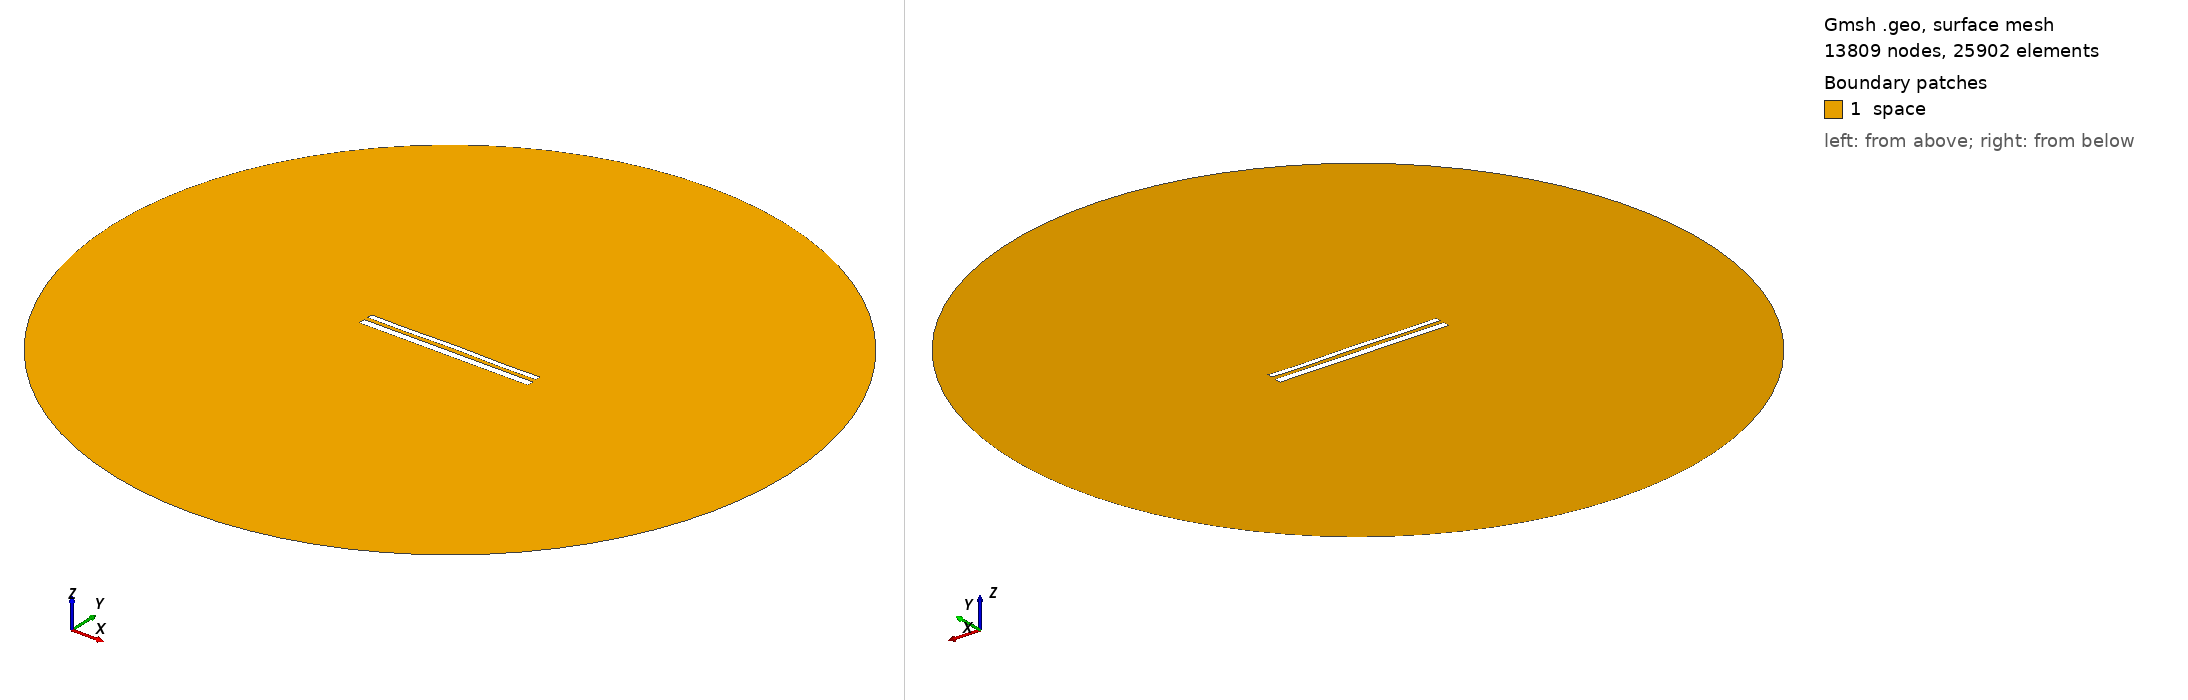

Gmsh geometry script, surface-meshed: 13809 nodes, 25902 surface elements. Boundary patches (legend numbers): 1 space. Left view from above one corner, right view from below the opposite corner. Legend entries are the model's physical surfaces. The drawing asked Gmsh for element sizes between 1% and 20% of the model's largest extent; the script's own settings can give other sizes.

=== 11586.geo (drawn) ===
//---------------------------------------
// Geometry kernel
//---------------------------------------

SetFactory("OpenCASCADE");



//---------------------------------------
// Parameters of the geometry
//---------------------------------------

// Overetch of the upper plate
overetch = 0.375;

// Distance between the plates
distance = 2.25;

// Discretization over the x axis (for the deformation)
nx = 50; 

// Length of the plate
L = 100 - overetch; 

// Number of modes
n = 4; 

// 1st mode coefficient
coeff(1) = 0.0;
beta(1) = 0.596864 * 3.1415926535 / L;

// 2nd mode coefficient
coeff(2) = 0.07499999999999998;
beta(2) = 1.49418 * 3.1415926535 / L;

// 3rd mode coefficient
coeff(3) = 0.0;
beta(3) = 2.50025 * 3.1415926535 / L;

// 4th mode coefficient
coeff(4) = -0.15;
beta(4) = 3.49999 * 3.1415926535 / L;



//---------------------------------------
// Upper plate (deformed rectangle)
//---------------------------------------

// Coordiantes of the upper plate
xmin = -50;
xmax = 50 - overetch;

// Height of the upper plate
yheight = 4 - 2 * overetch;

// Indexes of the points
UpperID[] = {};
LowerID[] = {};
LeftID[] = {};
RightID[] = {};

// Point index
p = 1;

// Horizontal edges
For i In {1:nx}
    x = xmin + (i-1)*(xmax - xmin)/(nx-1);

    y_bottom = distance / 2 + overetch;
    For j In {1:n}
        C = (Cosh(beta(j)*L) + Cos(beta(j)*L)) / (Sinh(beta(j)*L) + Sin(beta(j)*L));
        y_bottom  = y_bottom + coeff(j) * (Cosh(beta(j)*(x+50)) - Cos(beta(j)*(x+50)) - C * (Sinh(beta(j)*(x+50)) - Sin(beta(j)*(x+50))));
    EndFor

    y_top = y_bottom + yheight;

    Point(p) = {x, y_top, 0, 1.0};
    UpperID[i] = p;
    p = p + 1;

    Point(p) = {x, y_bottom, 0, 1.0};
    LowerID[i] = p;
    p = p + 1;
EndFor

// Create point lists
UpperPts[] = {}; LowerPts[] = {};
For i In {1:nx}
  UpperPts[] += {UpperID[i]};
  LowerPts[] += {LowerID[i]};
EndFor

// Build splines
Spline(1) = {UpperPts[]};
Spline(2) = {LowerPts[]};
Line(3) = {LowerPts[nx-1], UpperPts[nx-1]};
Line(4) = {LowerPts[0], UpperPts[0]};

// Build the plane surface
Curve Loop(1) = {2, 3, -1, -4};
Plane Surface(1) = {1};



//---------------------------------------
// Lower plate (rectangle)
//---------------------------------------

// Vertices
Point(1001) = {-50, -1, 0, 1.0};
Point(1002) = { 50, -1, 0, 1.0};
Point(1003) = { 50,  -5, 0, 1.0};
Point(1004) = {-50,  -5, 0, 1.0};

// Edges
Line(5) = {1001, 1002};
Line(6) = {1002, 1003};
Line(7) = {1003, 1004};
Line(8) = {1004, 1001};

// Plane surface
Line Loop(2) = {5, 6, 7, 8};
Plane Surface(2) = {2}; 



//---------------------------------------
// Outer (fictious) boundary
//---------------------------------------

// Points
Point(1005) = {0, 0, 0};       // Center
Point(1006) = {200, 0, 0};     // Start point
Point(1007) = {0, 200, 0};     // 90 degrees
Point(1008) = {-200, 0, 0};    // 180 degrees
Point(1009) = {0, -200, 0};    // 270 degrees

// Circle arcs (each needs start, center, end)
Circle(9) = {1006, 1005, 1007};
Circle(10) = {1007, 1005, 1008};
Circle(11) = {1008, 1005, 1009};
Circle(12) = {1009, 1005, 1006};

// Plane surface for the entire domain
Curve Loop(3) = {9, 10, 11, 12};
Surface(3) = {3};

// Subtract the plates from the whole domain to obtain the actual domain where we want to solve the equations
BooleanDifference{ Surface{3}; Delete; }{ Surface{1}; Surface{2}; Delete; }




//---------------------------------------
// Transfinite Lines/Curves
//---------------------------------------

// Set the number of points on the boundaries
r = 7;

// Plates
Transfinite Curve {1, 2} = 50*r Using Progression 1;
Transfinite Curve {3, 4} = 2*r Using Progression 1;
Transfinite Line {5, 7} = 50*r Using Progression 1;
Transfinite Line {6, 8} = 2*r Using Progression 1;

// Outer boundary
Transfinite Line {9, 10, 11, 12} = 20 Using Progression 1;



//---------------------------------------
// Physical groups
//---------------------------------------                

// Physical curves (boundaries)
Physical Line("force_segment", 10) = {2};
Physical Line("upper_plate", 11) = {1, 3, 4};
Physical Line("lower_plate", 12) = {5, 6, 7, 8};
Physical Line("boundary", 20) = {9, 10, 11, 12};

// Physical Surfaces
Physical Surface("space", 30) = {3};



//---------------------------------------
// 6. Generate the Mesh
//---------------------------------------

// 2D mesh generation
Mesh 2;
